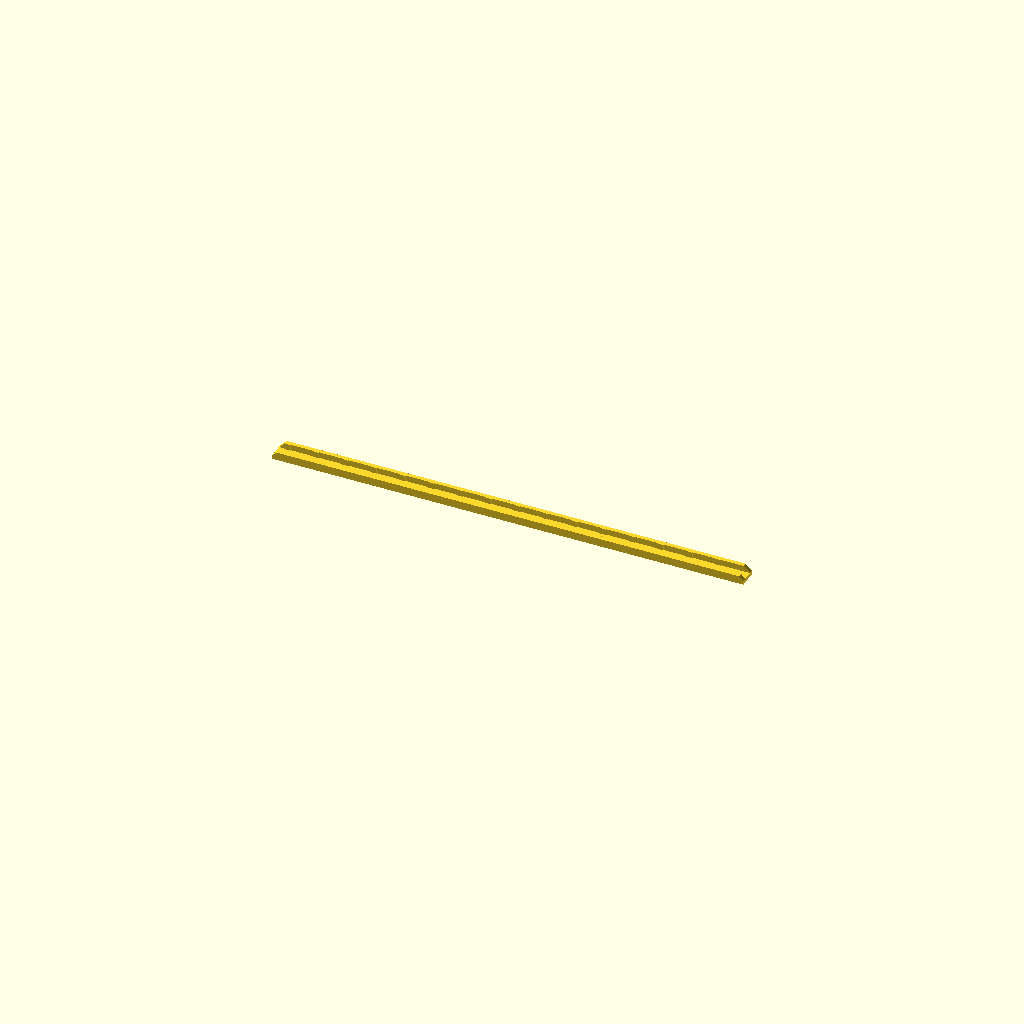
Cell 1: rendered with the file's own defaults.
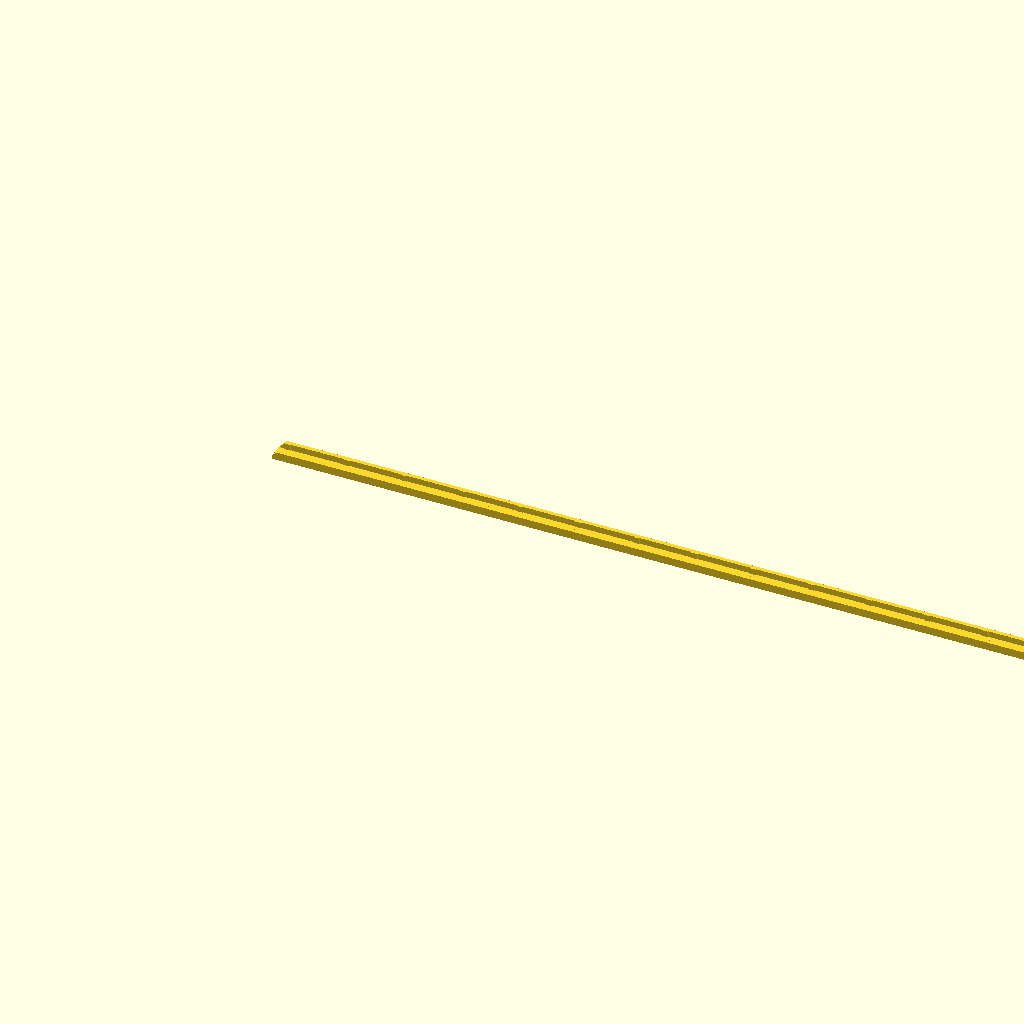
Cell 2: length = 470 (everything else at default).
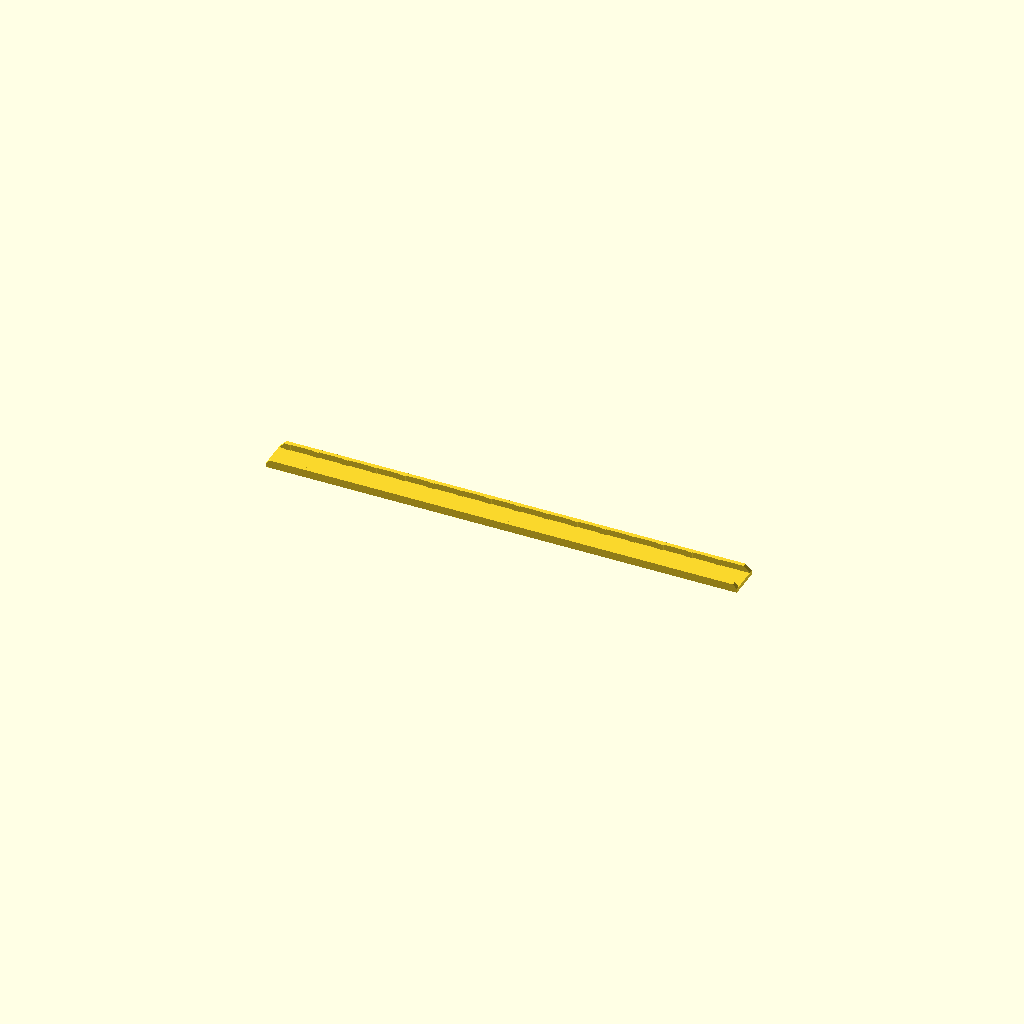
Cell 3 — inner_height set to 14, the other parameters unchanged.
All cells are drawn from one camera (rotation 55°, 0°, 25°, orthographic, colour scheme Cornfield), so only the parameter changes between them.
The OpenSCAD source (inputs/thingiverse/files/thing-3023882/files/holder.scad):
length = 235;
thickness = 2;
depth = 3;
inner_height = 7;

grooves = 16;
groove_height = 0.40;
groove_length = 3;

module flat_bar(length, thickness, depth, grooves, groove_depth, groove_length, groove_height) {
    linear_extrude(height = thickness, slices=0, convexity = 0) {
        polygon([
            [0,0], [0, thickness], [depth, depth + thickness],
            [length - depth, depth + thickness], [length, thickness], [length, 0]
        ]);
    }
    

    for (x = [depth : (length - depth - groove_length)/grooves : length - depth]) {
        if (x + groove_length < length - depth)
          translate([x, thickness + depth - groove_depth, thickness])
            cube([groove_length, groove_depth, groove_height]);
    }

}

rotate([90,0,0])
intersection() {
    union() {
        flat_bar(length, thickness, 3, grooves, depth, groove_length, groove_height);
        translate([0,0,thickness])
          cube([length, thickness, inner_height - thickness]);
        translate([0, 0, thickness + inner_height])
          mirror([0,0,1])
            flat_bar(length, thickness, 2, grooves, depth/2, groove_length, groove_height);
    }
    
}
    
    
Parameter table extracted from the source (name, type, default, range or options):
length: number, default 235
thickness: number, default 2
depth: number, default 3
inner_height: number, default 7
grooves: number, default 16
groove_height: number, default 0.4
groove_length: number, default 3
